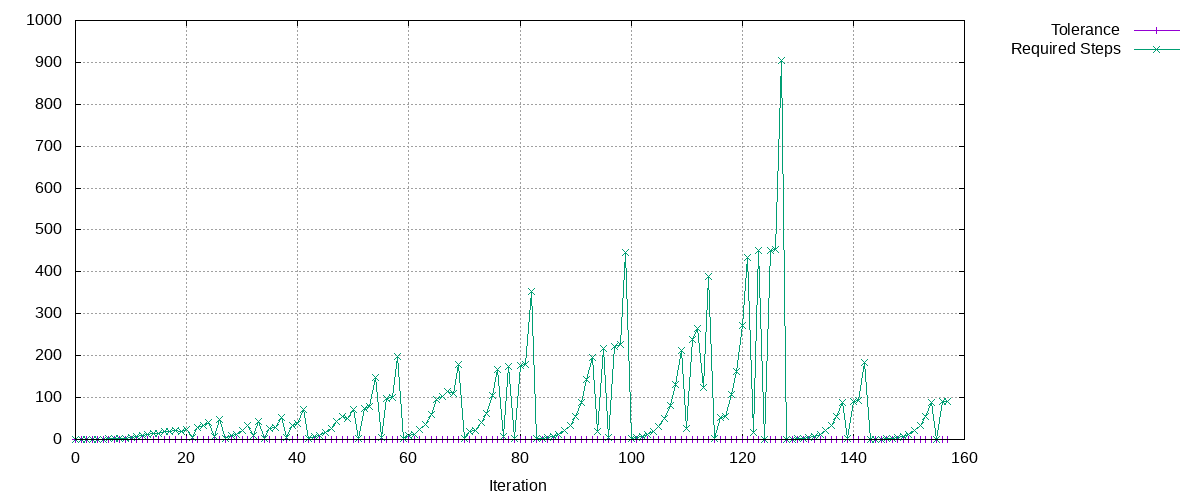

Values plotted in this chart, from the file beside it:
Tolerance, Required Steps
0.9, 1
0.9, 1
0.8541, 1
0.8106, 1
0.7693, 1
0.7301, 1
0.6929, 2
0.6576, 2
0.6241, 2
0.5923, 2
0.5621, 4
0.5335, 6
0.5063, 10
0.7031, 11
0.7293, 14
0.7866, 15
0.8, 18
0.8325, 18
0.8317, 22
0.8614, 19
0.8175, 23
0.8484, 5
0.8052, 28
0.7642, 33
0.7991, 40
0.8334, 8
0.7909, 48
0.9642, 3
0.9151, 9
0.8684, 12
0.9004, 21
0.9422, 33
0.9622, 9
0.9132, 42
0.9804, 3
0.9305, 26
0.8831, 29
0.8943, 53
0.9412, 4
0.8932, 34
0.8477, 38
0.8629, 72
0.9267, 3
0.8795, 7
0.8347, 10
0.8834, 17
0.9305, 27
0.9553, 44
0.9716, 54
0.9759, 49
0.9261, 72
0.9488, 3
0.9004, 75
0.8546, 78
0.8593, 149
0.9254, 4
0.8783, 97
0.8335, 101
0.8393, 198
0.9171, 3
... 98 more rows
